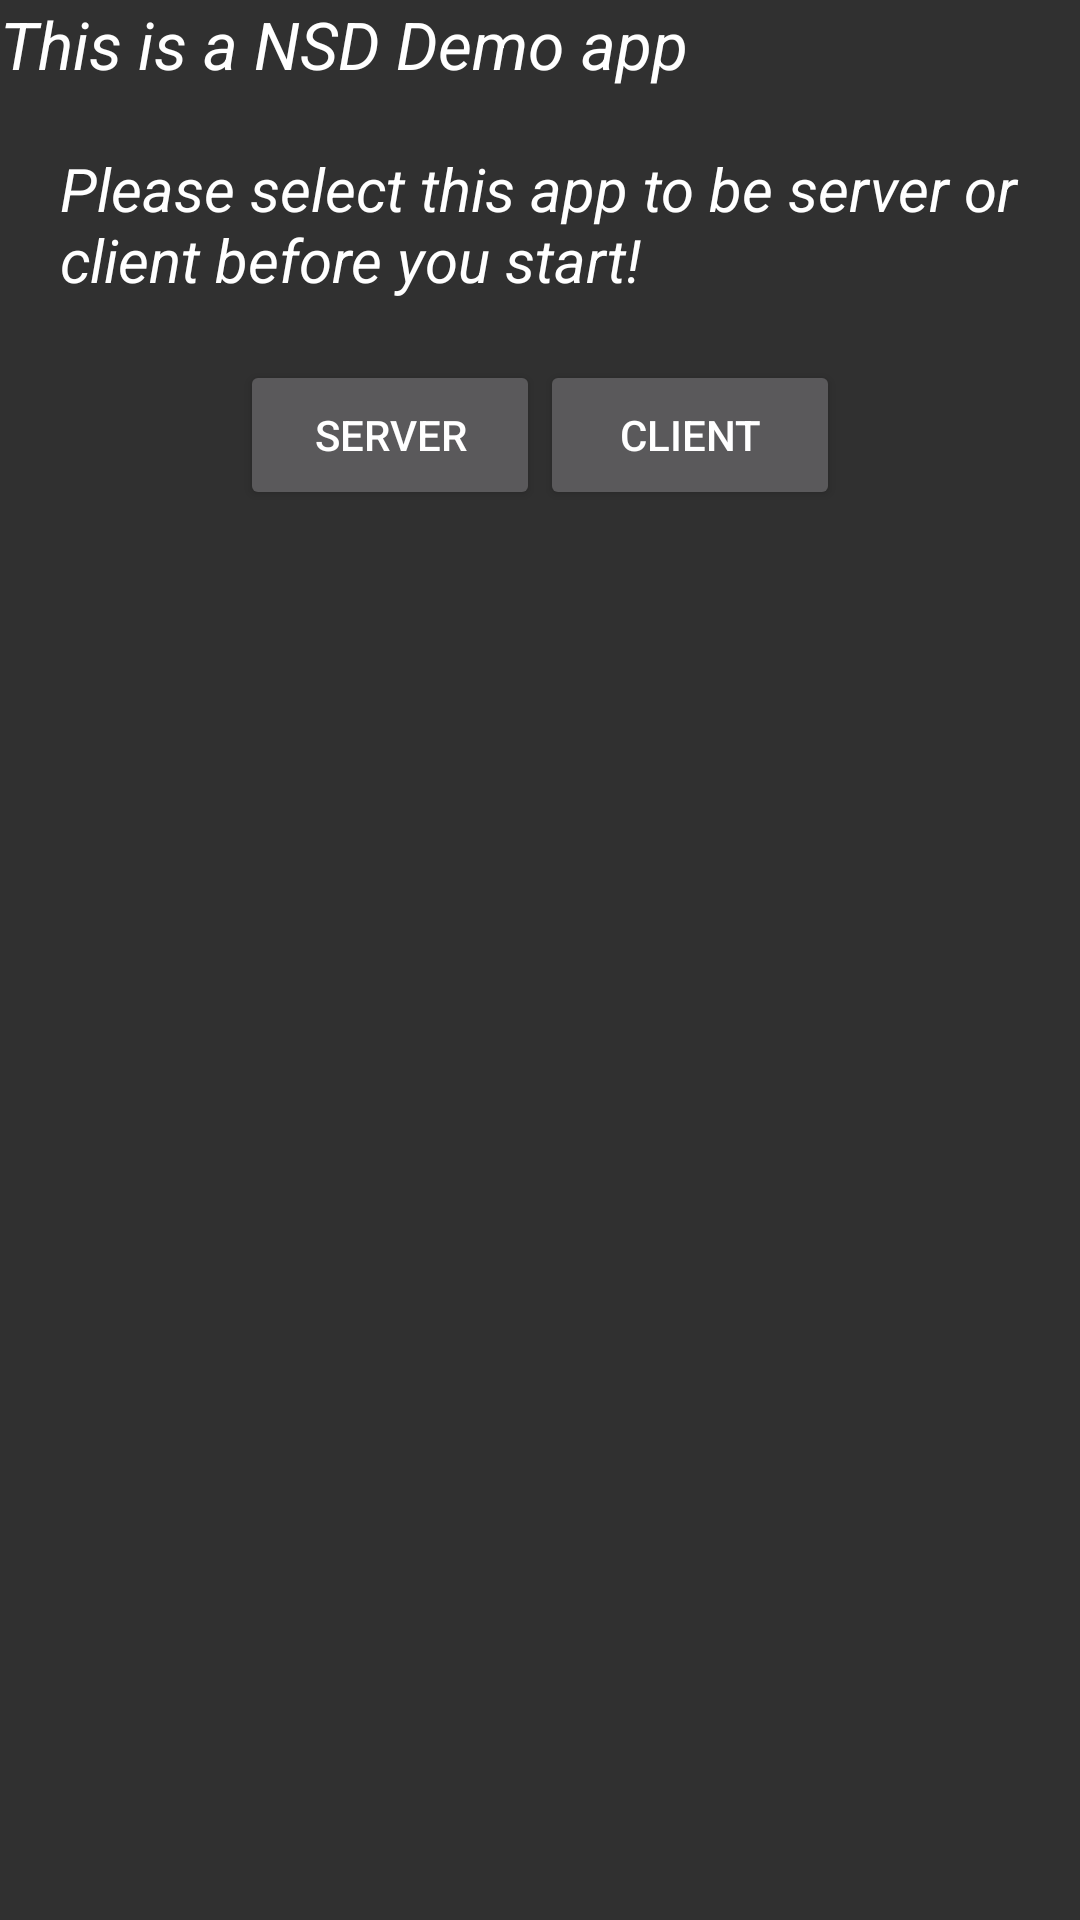

Reconstruct the res/layout file that produces this screen, plus the resources it refers to.
<!-- AndroidManifest.xml: application theme Theme.NSD -->
<!-- res/layout/main.xml -->
<?xml version="1.0" encoding="utf-8"?>
<LinearLayout xmlns:android="http://schemas.android.com/apk/res/android"
    android:orientation="vertical"
    android:layout_width="fill_parent"
    android:layout_height="fill_parent">

    <TextView
        android:textSize="22sp"
        android:layout_width="fill_parent"
        android:layout_height="wrap_content"
        android:text="This is a NSD Demo app" />

    <TextView
        android:text="Please select this app to be server or client before you start!"
        android:textColor="@android:color/white"
        android:layout_margin="20dp"
        android:layout_width="match_parent"
        android:layout_height="wrap_content" />

    <LinearLayout
        android:orientation="horizontal"
        android:layout_gravity="center_horizontal"
        android:layout_width="wrap_content"
        android:layout_height="wrap_content">

        <Button
            android:id="@+id/btn_server"
            android:text="Server"
            android:layout_width="100dp"
            android:layout_height="50dp" />

        <Button
            android:id="@+id/btn_client"
            android:text="Client"
            android:layout_width="100dp"
            android:layout_height="50dp" />
    </LinearLayout>
</LinearLayout>
<!-- resources referenced by this layout -->
<resources>
  <style name="Theme.NSD" parent="Theme.AppCompat">
          <item name="android:textViewStyle">@style/NSDTextView</item>
      </style>
  <style name="NSDTextView" parent="android:TextAppearance">
          <item name="android:textSize">20sp</item>
          <item name="android:textColor">@android:color/white</item>
          <item name="android:textStyle">italic</item>
      </style>
</resources>
